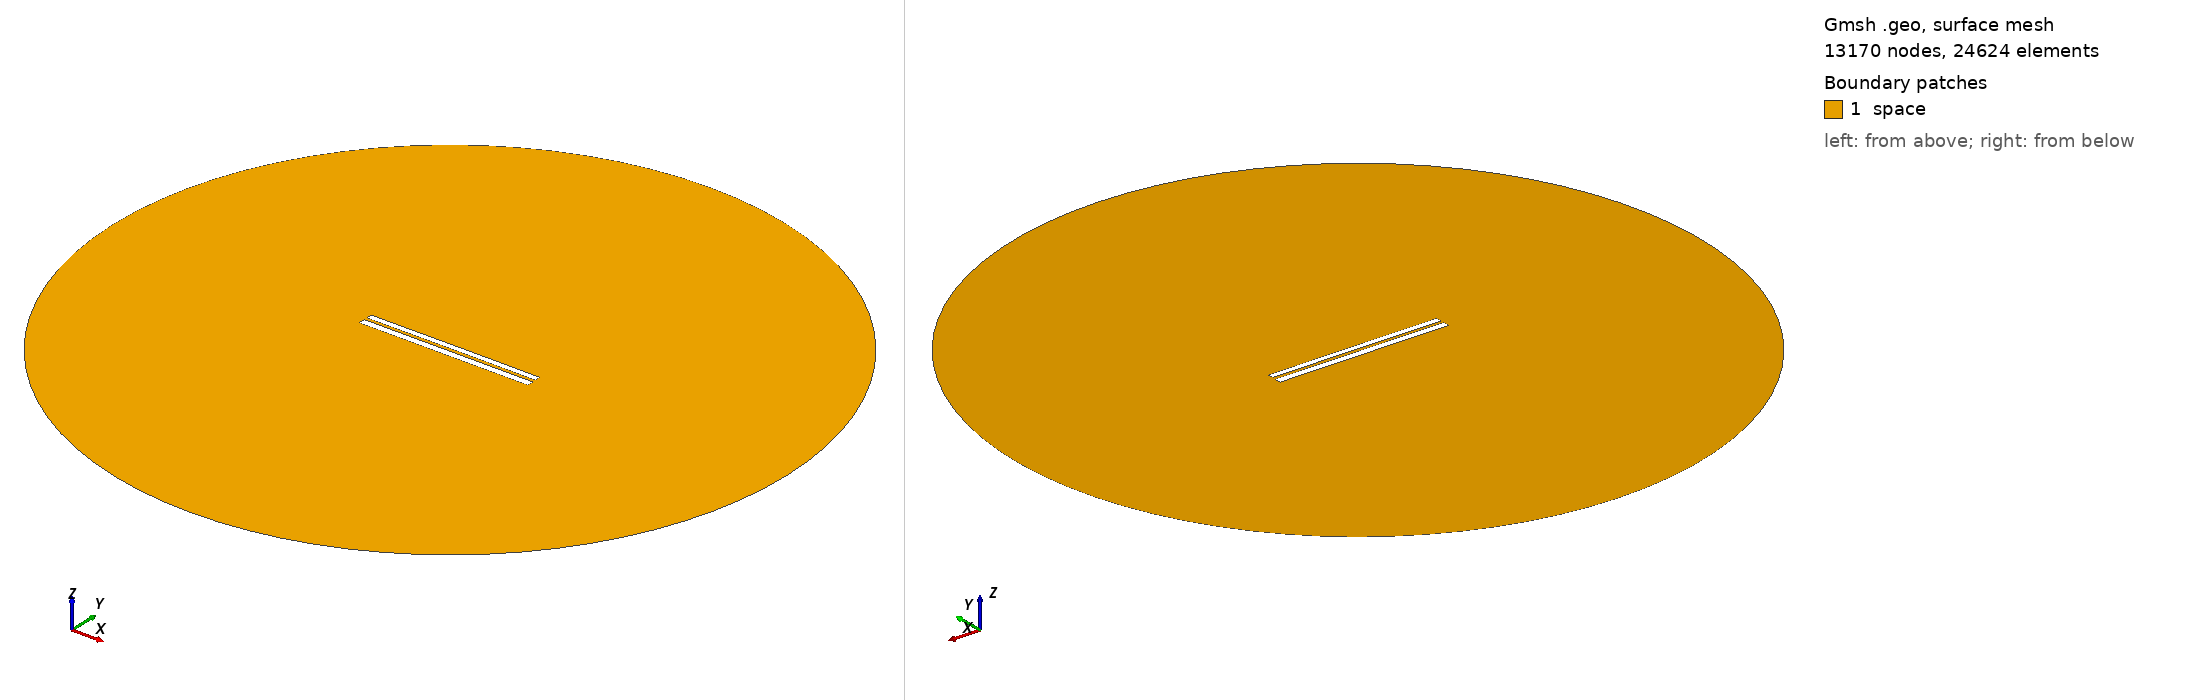

Gmsh geometry script, surface-meshed: 13170 nodes, 24624 surface elements. Boundary patches (legend numbers): 1 space. Left view from above one corner, right view from below the opposite corner. Legend entries are the model's physical surfaces. The drawing asked Gmsh for element sizes between 1% and 20% of the model's largest extent; the script's own settings can give other sizes.

=== 6713.geo (drawn) ===
//---------------------------------------
// Geometry kernel
//---------------------------------------

SetFactory("OpenCASCADE");



//---------------------------------------
// Parameters of the geometry
//---------------------------------------

// Overetch of the upper plate
overetch = 0.25;

// Distance between the plates
distance = 1.5;

// Discretization over the x axis (for the deformation)
nx = 50; 

// Length of the plate
L = 100 - overetch; 

// Number of modes
n = 4; 

// 1st mode coefficient
coeff(1) = 0.07499999999999998;
beta(1) = 0.596864 * 3.1415926535 / L;

// 2nd mode coefficient
coeff(2) = 0.07499999999999998;
beta(2) = 1.49418 * 3.1415926535 / L;

// 3rd mode coefficient
coeff(3) = 0.0;
beta(3) = 2.50025 * 3.1415926535 / L;

// 4th mode coefficient
coeff(4) = 0.0;
beta(4) = 3.49999 * 3.1415926535 / L;



//---------------------------------------
// Upper plate (deformed rectangle)
//---------------------------------------

// Coordiantes of the upper plate
xmin = -50;
xmax = 50 - overetch;

// Height of the upper plate
yheight = 4 - 2 * overetch;

// Indexes of the points
UpperID[] = {};
LowerID[] = {};
LeftID[] = {};
RightID[] = {};

// Point index
p = 1;

// Horizontal edges
For i In {1:nx}
    x = xmin + (i-1)*(xmax - xmin)/(nx-1);

    y_bottom = distance / 2 + overetch;
    For j In {1:n}
        C = (Cosh(beta(j)*L) + Cos(beta(j)*L)) / (Sinh(beta(j)*L) + Sin(beta(j)*L));
        y_bottom  = y_bottom + coeff(j) * (Cosh(beta(j)*(x+50)) - Cos(beta(j)*(x+50)) - C * (Sinh(beta(j)*(x+50)) - Sin(beta(j)*(x+50))));
    EndFor

    y_top = y_bottom + yheight;

    Point(p) = {x, y_top, 0, 1.0};
    UpperID[i] = p;
    p = p + 1;

    Point(p) = {x, y_bottom, 0, 1.0};
    LowerID[i] = p;
    p = p + 1;
EndFor

// Create point lists
UpperPts[] = {}; LowerPts[] = {};
For i In {1:nx}
  UpperPts[] += {UpperID[i]};
  LowerPts[] += {LowerID[i]};
EndFor

// Build splines
Spline(1) = {UpperPts[]};
Spline(2) = {LowerPts[]};
Line(3) = {LowerPts[nx-1], UpperPts[nx-1]};
Line(4) = {LowerPts[0], UpperPts[0]};

// Build the plane surface
Curve Loop(1) = {2, 3, -1, -4};
Plane Surface(1) = {1};



//---------------------------------------
// Lower plate (rectangle)
//---------------------------------------

// Vertices
Point(1001) = {-50, -1, 0, 1.0};
Point(1002) = { 50, -1, 0, 1.0};
Point(1003) = { 50,  -5, 0, 1.0};
Point(1004) = {-50,  -5, 0, 1.0};

// Edges
Line(5) = {1001, 1002};
Line(6) = {1002, 1003};
Line(7) = {1003, 1004};
Line(8) = {1004, 1001};

// Plane surface
Line Loop(2) = {5, 6, 7, 8};
Plane Surface(2) = {2}; 



//---------------------------------------
// Outer (fictious) boundary
//---------------------------------------

// Points
Point(1005) = {0, 0, 0};       // Center
Point(1006) = {200, 0, 0};     // Start point
Point(1007) = {0, 200, 0};     // 90 degrees
Point(1008) = {-200, 0, 0};    // 180 degrees
Point(1009) = {0, -200, 0};    // 270 degrees

// Circle arcs (each needs start, center, end)
Circle(9) = {1006, 1005, 1007};
Circle(10) = {1007, 1005, 1008};
Circle(11) = {1008, 1005, 1009};
Circle(12) = {1009, 1005, 1006};

// Plane surface for the entire domain
Curve Loop(3) = {9, 10, 11, 12};
Surface(3) = {3};

// Subtract the plates from the whole domain to obtain the actual domain where we want to solve the equations
BooleanDifference{ Surface{3}; Delete; }{ Surface{1}; Surface{2}; Delete; }




//---------------------------------------
// Transfinite Lines/Curves
//---------------------------------------

// Set the number of points on the boundaries
r = 7;

// Plates
Transfinite Curve {1, 2} = 50*r Using Progression 1;
Transfinite Curve {3, 4} = 2*r Using Progression 1;
Transfinite Line {5, 7} = 50*r Using Progression 1;
Transfinite Line {6, 8} = 2*r Using Progression 1;

// Outer boundary
Transfinite Line {9, 10, 11, 12} = 20 Using Progression 1;



//---------------------------------------
// Physical groups
//---------------------------------------                

// Physical curves (boundaries)
Physical Line("force_segment", 10) = {2};
Physical Line("upper_plate", 11) = {1, 3, 4};
Physical Line("lower_plate", 12) = {5, 6, 7, 8};
Physical Line("boundary", 20) = {9, 10, 11, 12};

// Physical Surfaces
Physical Surface("space", 30) = {3};



//---------------------------------------
// 6. Generate the Mesh
//---------------------------------------

// 2D mesh generation
Mesh 2;
